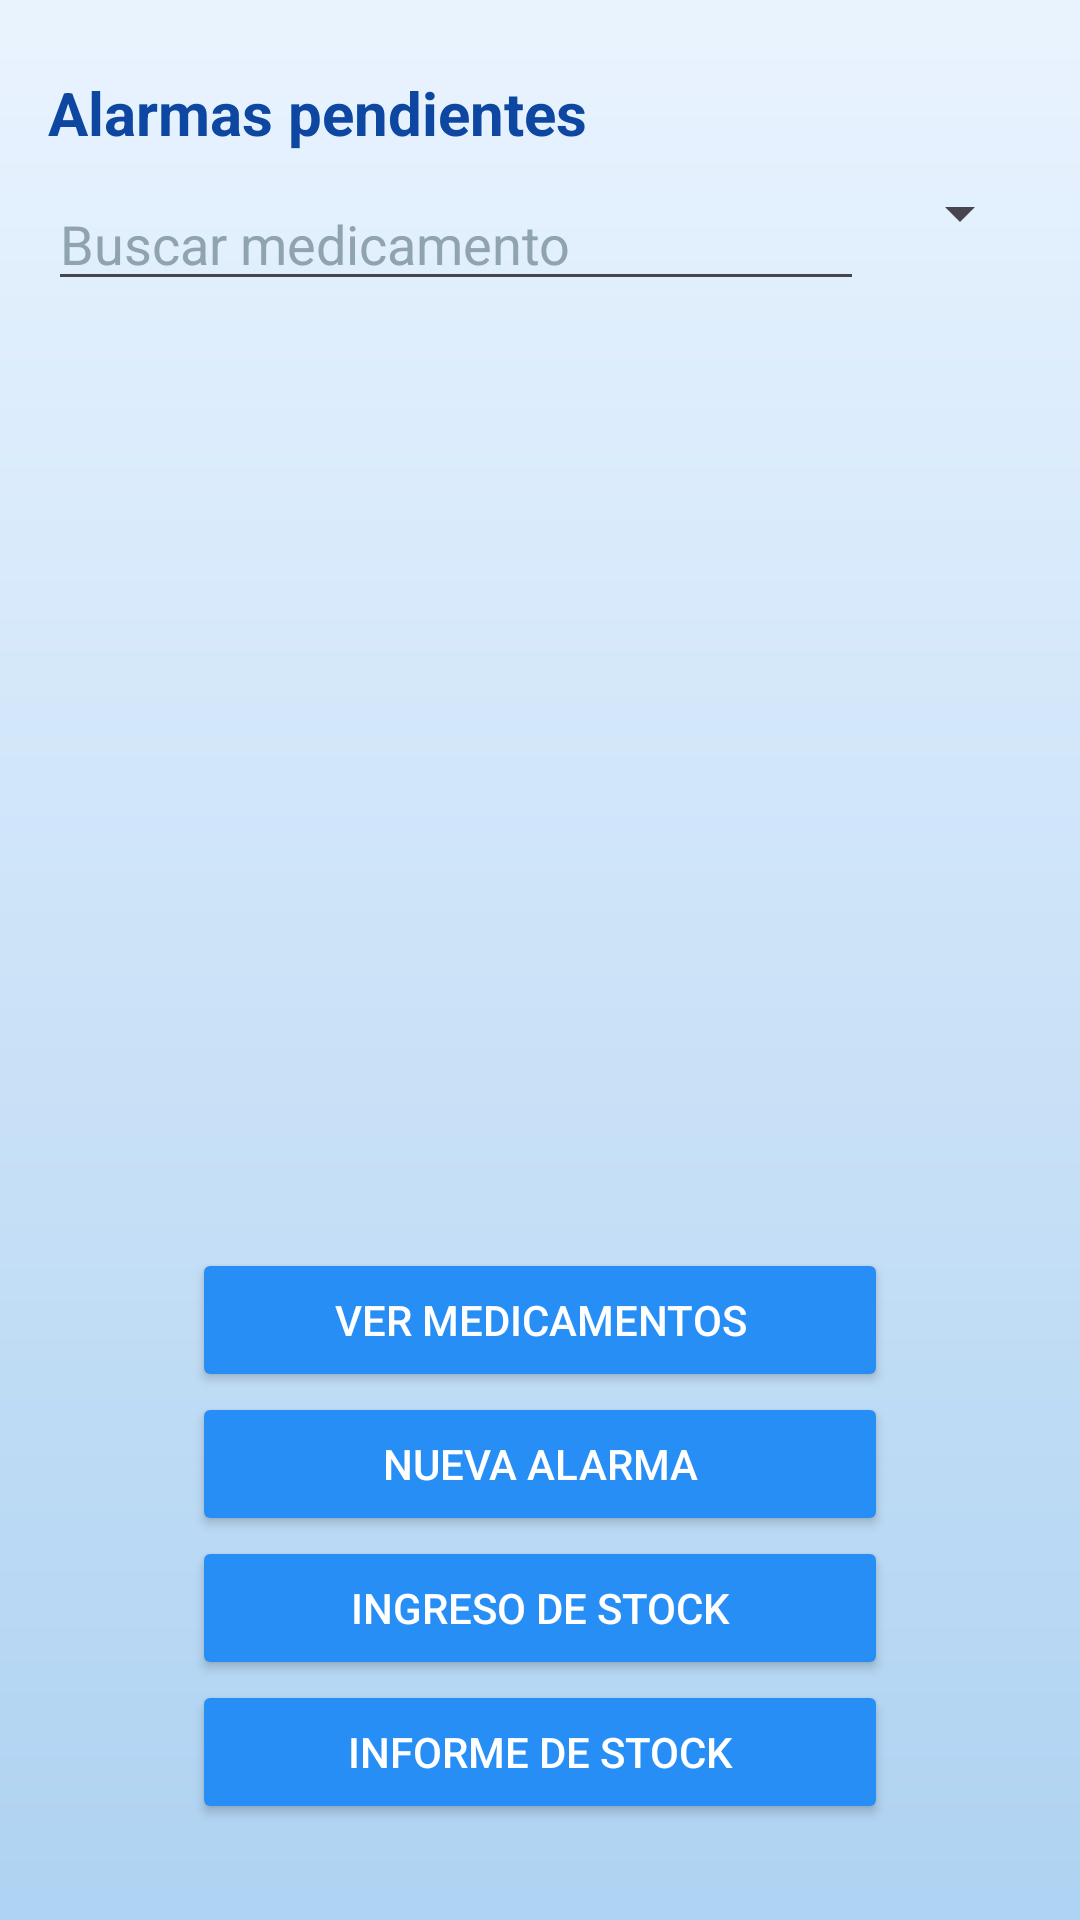

Layout XML and referenced resources for this Android screen:
<!-- AndroidManifest.xml: application theme Theme.AppTuHoraSalud -->
<!-- res/layout/activity_home.xml -->
<?xml version="1.0" encoding="utf-8"?>
<androidx.constraintlayout.widget.ConstraintLayout xmlns:android="http://schemas.android.com/apk/res/android"
    xmlns:app="http://schemas.android.com/apk/res-auto"
    xmlns:tools="http://schemas.android.com/tools"
    android:id="@+id/main"
    android:layout_width="match_parent"
    android:layout_height="match_parent"
    android:background="@drawable/fondo4"
    android:padding="16dp"
    tools:context=".HomeActivity">

    <TextView
        android:id="@+id/tvAlarmsTitle"
        android:layout_width="wrap_content"
        android:layout_height="wrap_content"
        android:layout_marginTop="8dp"
        android:text="Alarmas pendientes"
        android:textColor="#0D47A1"
        android:textSize="20sp"
        android:textStyle="bold"
        app:layout_constraintStart_toStartOf="parent"
        app:layout_constraintTop_toTopOf="parent" />

    <LinearLayout
        android:id="@+id/layoutAlarmFilters"
        android:layout_width="match_parent"
        android:layout_height="wrap_content"
        android:layout_marginTop="8dp"
        android:orientation="horizontal"
        app:layout_constraintEnd_toEndOf="parent"
        app:layout_constraintStart_toStartOf="parent"
        app:layout_constraintTop_toBottomOf="@+id/tvAlarmsTitle">

        <EditText
            android:id="@+id/etFilterMedicineName"
            android:layout_width="0dp"
            android:layout_height="wrap_content"
            android:layout_weight="1"
            android:hint="Buscar medicamento"
            android:inputType="text"
            android:maxLines="1"
            android:textColor="#0D47A1"
            android:textColorHint="#90A4AE" />

        <Spinner
            android:id="@+id/spinnerFilterStatus"
            android:layout_width="wrap_content"
            android:layout_height="wrap_content"
            android:layout_marginStart="8dp" />

    </LinearLayout>

    <TextView
        android:id="@+id/tvEmptyAlarms"
        android:layout_width="wrap_content"
        android:layout_height="wrap_content"
        android:layout_marginTop="16dp"
        android:text="No tienes recordatorios pendientes"
        android:textColor="#0D47A1"
        android:textSize="16sp"
        android:visibility="gone"
        app:layout_constraintEnd_toEndOf="parent"
        app:layout_constraintStart_toStartOf="parent"
        app:layout_constraintTop_toBottomOf="@+id/layoutAlarmFilters" />

    <androidx.recyclerview.widget.RecyclerView
        android:id="@+id/recyclerViewAlarms"
        android:layout_width="match_parent"
        android:layout_height="0dp"
        android:layout_marginTop="12dp"
        android:layout_marginBottom="12dp"
        app:layout_constraintBottom_toTopOf="@+id/buttonMedicine"
        app:layout_constraintEnd_toEndOf="parent"
        app:layout_constraintStart_toStartOf="parent"
        app:layout_constraintTop_toBottomOf="@+id/layoutAlarmFilters" />

    <Button
        android:id="@+id/buttonMedicine"
        android:layout_width="match_parent"
        android:layout_height="wrap_content"
        android:layout_marginStart="48dp"
        android:layout_marginEnd="48dp"
        android:layout_marginTop="10dp"
        android:backgroundTint="#278EF5"
        app:cornerRadius="24dp"
        android:text="Ver medicamentos"
        android:textColor="@android:color/white"
        app:layout_constraintBottom_toTopOf="@+id/buttonAlarm"
        app:layout_constraintEnd_toEndOf="parent"
        app:layout_constraintStart_toStartOf="parent" />

    <Button
        android:id="@+id/buttonAlarm"
        android:layout_width="match_parent"
        android:layout_height="wrap_content"
        android:layout_marginStart="48dp"
        android:layout_marginEnd="48dp"
        android:layout_marginTop="10dp"
        android:backgroundTint="#278EF5"
        app:cornerRadius="24dp"
        android:text="Nueva alarma"
        android:textColor="@android:color/white"
        app:layout_constraintBottom_toTopOf="@+id/buttonIngresoStock"
        app:layout_constraintEnd_toEndOf="parent"
        app:layout_constraintStart_toStartOf="parent" />

    <Button
        android:id="@+id/buttonIngresoStock"
        android:layout_width="match_parent"
        android:layout_height="wrap_content"
        android:layout_marginStart="48dp"
        android:layout_marginEnd="48dp"
        android:layout_marginTop="10dp"
        android:backgroundTint="#278EF5"
        app:cornerRadius="24dp"
        android:text="Ingreso de stock"
        android:textColor="@android:color/white"
        app:layout_constraintBottom_toTopOf="@+id/buttonInforme"
        app:layout_constraintEnd_toEndOf="parent"
        app:layout_constraintStart_toStartOf="parent" />

    <Button
        android:id="@+id/buttonInforme"
        android:layout_width="match_parent"
        android:layout_height="wrap_content"
        android:layout_marginStart="48dp"
        android:layout_marginEnd="48dp"
        android:layout_marginTop="10dp"
        android:layout_marginBottom="16dp"
        android:backgroundTint="#278EF5"
        app:cornerRadius="24dp"
        android:text="Informe de stock"
        android:textColor="@android:color/white"
        app:layout_constraintBottom_toBottomOf="parent"
        app:layout_constraintEnd_toEndOf="parent"
        app:layout_constraintStart_toStartOf="parent" />

</androidx.constraintlayout.widget.ConstraintLayout>
<!-- resources referenced by this layout -->
<resources>
  <!-- drawable fondo4: jpg bitmap (drawable, 44695 bytes) -->
  <style name="Theme.AppTuHoraSalud" parent="Base.Theme.AppTuHoraSalud" />
  <style name="Base.Theme.AppTuHoraSalud" parent="Theme.Material3.DayNight.NoActionBar">
          
          
      </style>
</resources>
